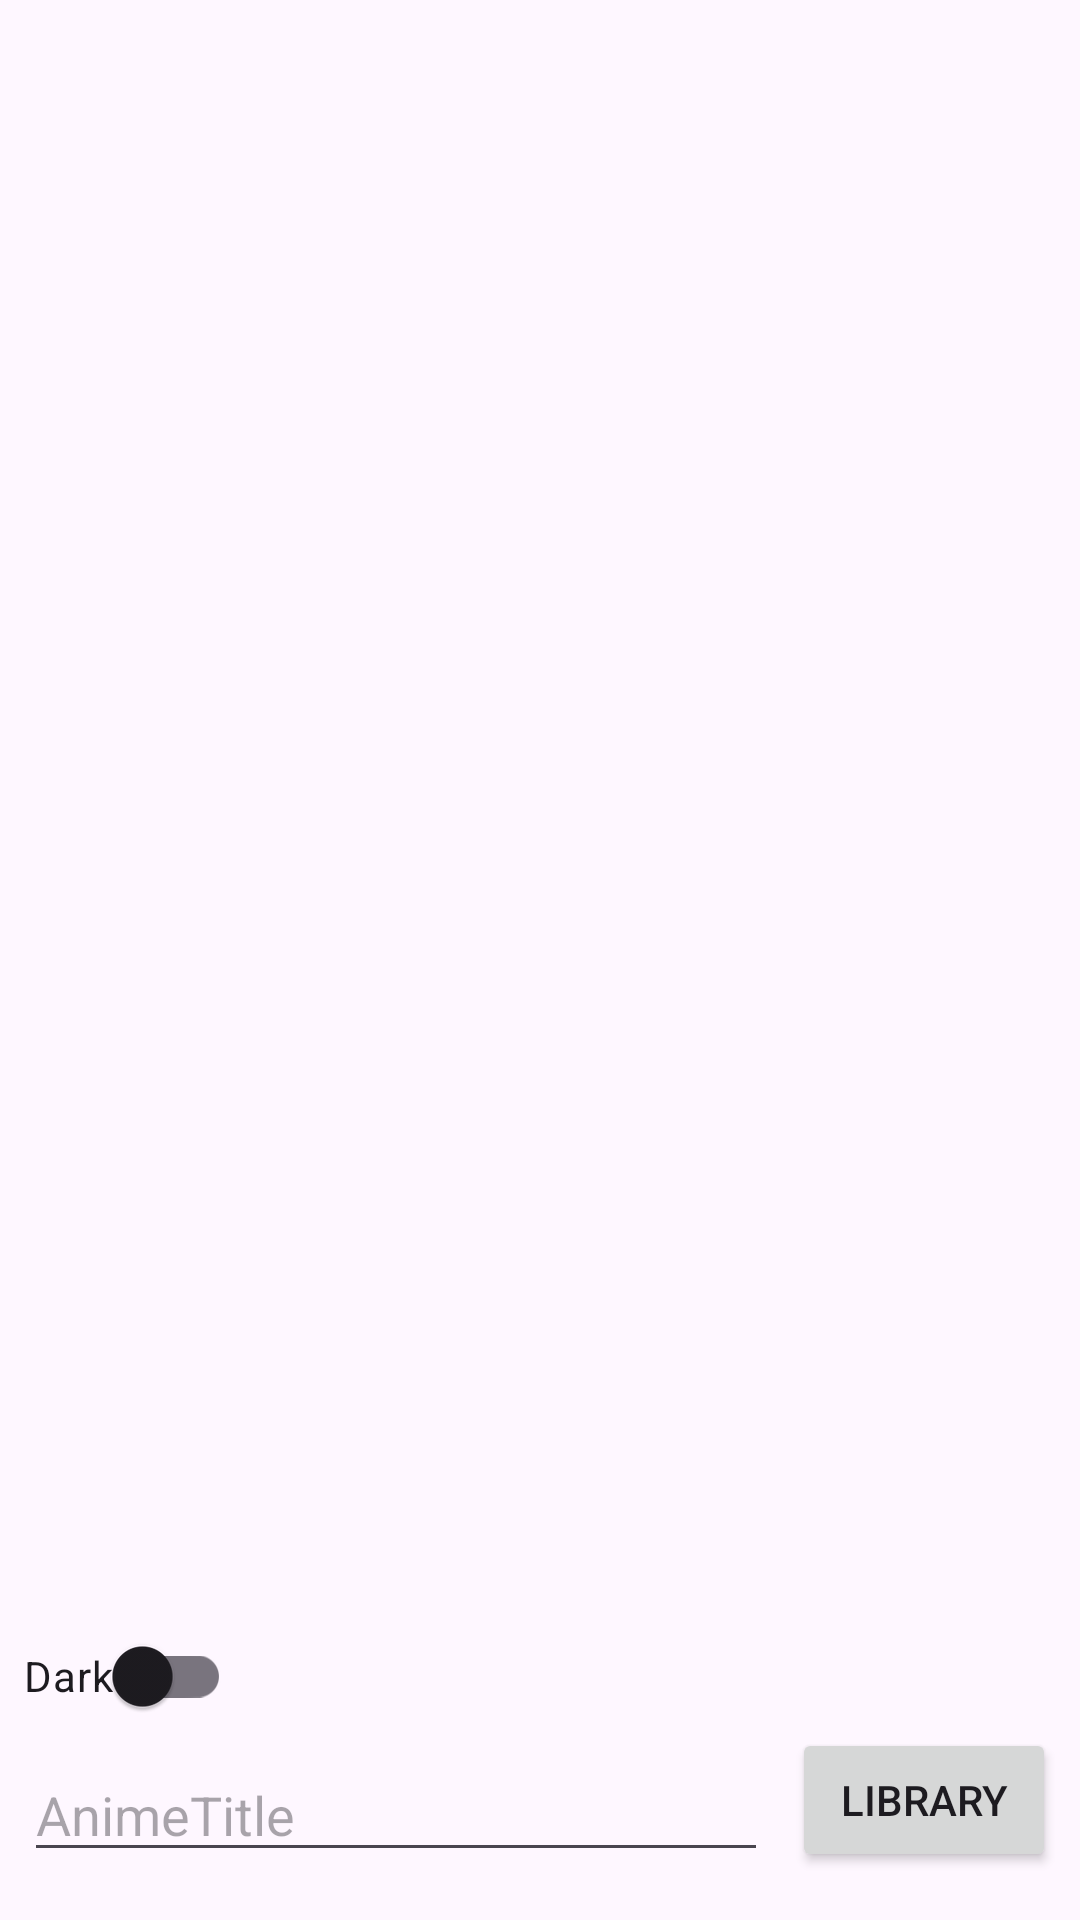

Produce the Android XML layout that renders to this screen, including the resource entries it uses.
<!-- AndroidManifest.xml: application theme Theme.Anime_Manga_episode_tracker -->
<!-- res/layout/activity_main.xml -->
<?xml version="1.0" encoding="utf-8"?>
<androidx.constraintlayout.widget.ConstraintLayout xmlns:android="http://schemas.android.com/apk/res/android"
    xmlns:app="http://schemas.android.com/apk/res-auto"
    xmlns:tools="http://schemas.android.com/tools"
    android:id="@+id/main"
    android:layout_width="match_parent"
    android:layout_height="match_parent"
    android:fitsSystemWindows="true"
    tools:context=".MainActivity">

    

    

    <androidx.recyclerview.widget.RecyclerView
        android:id="@+id/mainRecyclerView"
        android:layout_width="match_parent"
        android:layout_height="0dp"
        app:layout_constraintBottom_toTopOf="@+id/darkModeSwitch"
        app:layout_constraintEnd_toEndOf="parent"
        app:layout_constraintHorizontal_bias="1.0"
        app:layout_constraintStart_toStartOf="parent"
        app:layout_constraintTop_toTopOf="parent"
        app:layout_constraintVertical_bias="1.0" />

    <EditText
        android:id="@+id/animeNameText"
        android:layout_width="0dp"
        android:layout_height="wrap_content"
        android:layout_marginStart="8dp"
        android:layout_marginEnd="8dp"
        android:layout_marginBottom="16dp"
        android:hint="AnimeTitle"
        android:inputType="text"
        app:layout_constraintBottom_toBottomOf="parent"
        app:layout_constraintEnd_toStartOf="@+id/savedSwapButton"
        app:layout_constraintStart_toStartOf="parent" />

    <com.google.android.material.switchmaterial.SwitchMaterial
        android:id="@+id/darkModeSwitch"
        android:layout_width="wrap_content"
        android:layout_height="wrap_content"
        android:layout_marginStart="8dp"
        android:text="Dark"
        app:layout_constraintBottom_toTopOf="@+id/animeNameText"
        app:layout_constraintStart_toStartOf="parent" />

    <Button
        android:id="@+id/savedSwapButton"
        android:layout_width="wrap_content"
        android:layout_height="wrap_content"
        android:layout_marginEnd="8dp"
        android:layout_marginBottom="16dp"
        android:text="Library"
        app:layout_constraintBottom_toBottomOf="parent"
        app:layout_constraintEnd_toEndOf="parent" />

</androidx.constraintlayout.widget.ConstraintLayout>
<!-- resources referenced by this layout -->
<resources>
  <style name="Theme.Anime_Manga_episode_tracker" parent="Base.Theme.Anime_Manga_episode_tracker" />
  <style name="Base.Theme.Anime_Manga_episode_tracker" parent="Theme.Material3.DayNight.NoActionBar">
          
          
      </style>
</resources>
